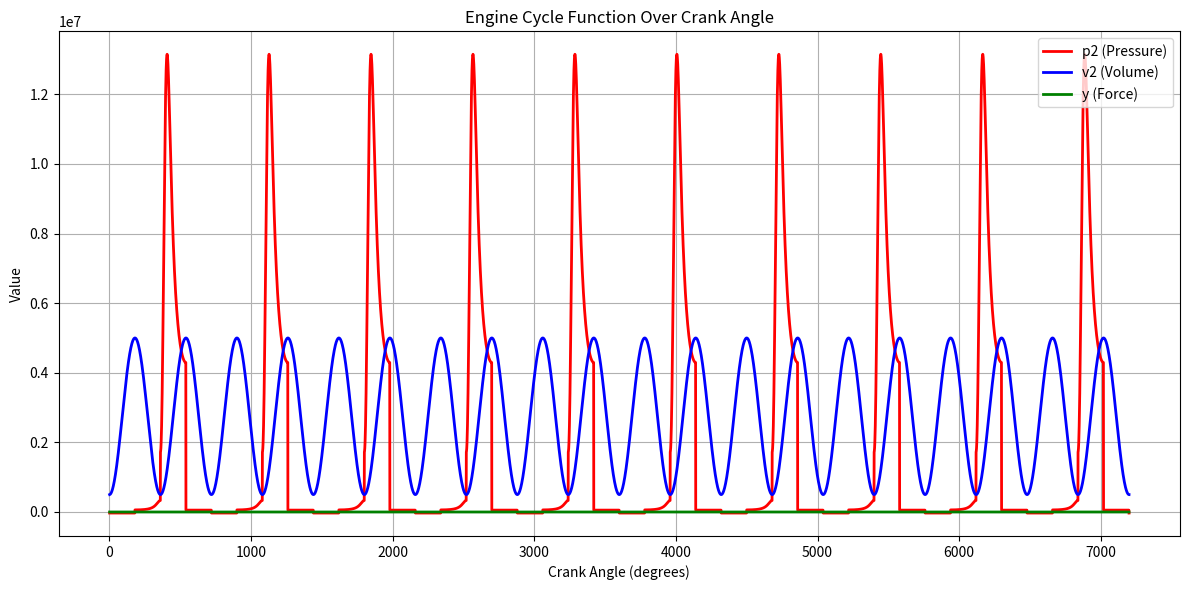

The script that saved this image:
import numpy as np
import matplotlib.pyplot as plt

# Parameters
n_cycles = 10  # number of cycles to plot
deg_per_cycle = 720
total_degrees = n_cycles * deg_per_cycle

# Define angle range
theta = np.arange(1, total_degrees + 1)  # 1 to 2160 degrees
temperature = np.zeros_like(theta, dtype=float) # Kelvins
Volume = np.zeros_like(theta, dtype=float)           
Moles = np.zeros_like(theta, dtype=float)
Pressure = np.zeros_like(theta, dtype=float)

# Loop through each degree
for i in range(len(theta)):
    x = theta[i]
    x_mod = x % deg_per_cycle  # map to one cycle (0–720 degrees)

    # Cosine-based volume function (never zero to avoid div by 0)
    Volume[i] = (225 * np.cos(np.radians(x + 180)) + 275) / 1e6  # Mean 275, oscillates ±225

    # Piecewise function y(x)
    if x_mod < 180:                       # Intake stroke
        Pressure[i] = -30000                          # Fixed pressure for intake stroke
    elif x_mod < 360:                     # Compression stroke
        Pressure[i] = ((30000 * Volume[179]) / Volume[i]) + 30000  
    elif x_mod < 540:                     # Combustion stroke
        x_local = x_mod - 360   #local degrees
        temperature[i] = (2500 * (1 - np.exp(-5 * ((x_local / 80) ** 2)))) + 273 + 60 #Temperature spike
        Moles[i] = (6e-2 * (1 - np.exp(-5 * ((x_local / 80) ** 2)))) + 3.12e-2        # Chemical change mole change
        if Volume[i] != 0:
            Pressure[i] = (Moles[i] * 8.314 * temperature[i]) / Volume[i]
            pEnd = Pressure[i]        # pressure at end of combustion stroke
        else:
            Pressure[i] = 30000
    else:                                # Exhaust stroke       
        slope = (30000 - pEnd) / 180
        Pressure[i] = pEnd + slope * (x_local)

# Plotting
plt.figure(figsize=(12, 6))
plt.plot(theta, Pressure, 'r-', linewidth=2, label='p2 (Pressure)')
plt.plot(theta, Volume * 1e10, 'b-', linewidth=2, label='v2 (Volume)')
plt.plot(theta, temperature, 'g-', linewidth=2, label='y (Force)')
plt.xlabel('Crank Angle (degrees)')
plt.ylabel('Value')
plt.title('Engine Cycle Function Over Crank Angle')
plt.legend()
plt.grid(True)
plt.tight_layout()
plt.show()
